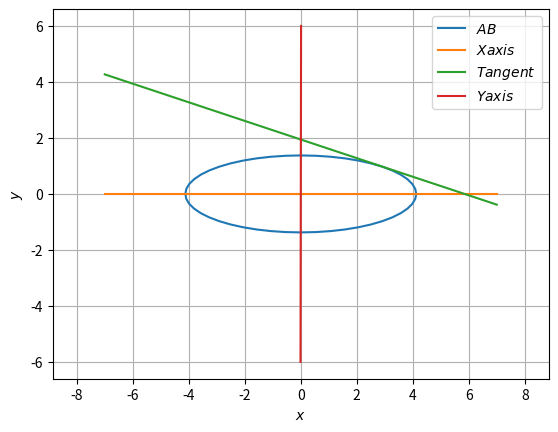
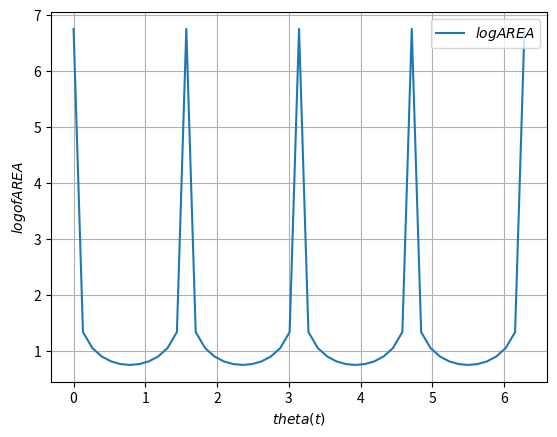

Write the Python code that produced these figures, in order.
import numpy as np
import matplotlib.pyplot as plt
import math

len=49
h=0.000001
t=np.linspace(0,2*np.pi,len)

E=np.zeros((2,len))
T_vec=np.zeros((2,len))
A=np.zeros((2,len))
B=np.zeros((2,len))

def x(z):
	return (np.sqrt(17.))*(np.cos(z))
	
def y(z):
	return (np.sqrt(17.)/3.)*(np.sin(z))

def xp(z):
	return (x(z+h)-x(z))/h

def yp(z):
	return (y(z+h)-y(z))/h 	
		
for i in range(len):
	temp_1=np.array([x(t[i]),y(t[i])])
	E[:,i]=temp_1.T
	temp_2=np.array([xp(t[i]),yp(t[i])])
	T_vec[:,i]=temp_2.T

Xaxis=np.array([[0,1]])
Yaxis=np.array([[1,0]])
	

def line_intersect(E,CF):
	n1=np.matmul(np.array([[0,1],[-1,0]]),T_vec[:,i:i+1])
	n2=CF
	N=np.vstack((n1.T,n2))
	p=np.zeros((2,1))
	p[0:1,:]=np.matmul(n1.T,E[:,i:i+1])
	p[1:,:]=0
	return np.matmul(np.linalg.inv(N),p)

X=np.zeros((2,len))
Y=np.zeros((2,len))
for i in range(len):
	X[:,i:i+1]=line_intersect(E,Xaxis)
	Y[:,i:i+1]=line_intersect(E,Yaxis)	

AREA=np.zeros(len)
for i in range(len):
	AREA[i]=abs(X[0:1,i:i+1]*Y[1:,i:i+1]/2)
MIN_AREA=100
for i in range(len):
	if (MIN_AREA >= AREA[i]):
		MIN_AREA=AREA[i]
	
logAREA=np.log10(AREA)	

print(MIN_AREA)
#print(t)
z=np.linspace(-7.0,7.0,2)
x=0*z
L=1.943*(1-z*0.171)
Lx=np.linspace(-0.01,0.01,2)
y=600*Lx
plt.figure(1)
plt.plot(E[0,:],E[1,:],label='$AB$')
plt.plot(z,x,label='$Xaxis$')
plt.plot(z,L,label='$Tangent$')
plt.plot(Lx,y,label='$Yaxis$')

plt.xlabel('$x$')
plt.ylabel('$y$')
plt.legend(loc='best')
plt.grid()
plt.axis('equal')


plt.figure(2)
plt.plot(t,logAREA,label='$logAREA$')
plt.xlabel('$theta(t)$')
plt.ylabel('$log of AREA$')
plt.legend(loc="upper right")
plt.grid()
plt.show()

	
	

	
